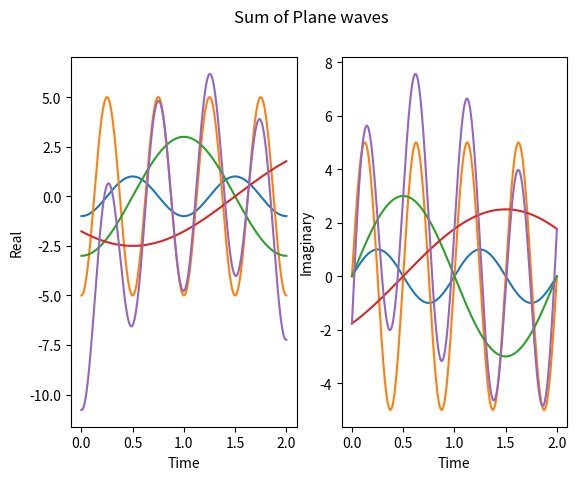

Here is the Python script that generated this plot:
# -*- coding: utf-8 -*-
"""
Created on Mon Feb  3 22:16:37 2025

@author: kylek
"""

#%% import dependancies
import numpy as np
import matplotlib.pyplot as plt

#%%

# initialize variables

A = np.array([1, 5, -3, 2.5])
omega = np.array([2*np.pi,  4*np.pi, np.pi, np.pi/2])
phi = np.array([-np.pi, np.pi, 0, np.pi*3/4])
Y = [];

# calculate functions | A*e^(-i(wt+phi))

t = np.linspace(0, 2, 1000)

Y0 = A[0]*np.exp(complex(0,-1)*(omega[0]*t + phi[0]))
Y1 = A[1]*np.exp(complex(0,-1)*(omega[1]*t + phi[1]))
Y2 = A[2]*np.exp(complex(0,-1)*(omega[2]*t + phi[2]))
Y3 = A[3]*np.exp(complex(0,-1)*(omega[3]*t + phi[3]))

# create sum of 4 waves

Ysum = Y0 + Y1 + Y2 + Y3



#%%plotting

#Plot first graph, seperate real and imaginary wave

plt.subplot(1,2,1)
plt.plot(t,np.real(Y0))

plt.xlabel("Time")
plt.ylabel("Real")

plt.subplot(1,2,2)
plt.plot(t,np.imag(Y0))

plt.xlabel("Time")
plt.ylabel("Imaginary")

plt.suptitle("Plane wave 1")

plt.show()

#Plot second graph, seperate real and imaginary wave

plt.subplot(1,2,1)
plt.plot(t,np.real(Y1))

plt.xlabel("Time")
plt.ylabel("Real")

plt.subplot(1,2,2)
plt.plot(t,np.imag(Y1))

plt.xlabel("Time")
plt.ylabel("Imaginary")

plt.suptitle("Plane wave 2")

plt.show()

#Plot third graph, seperate real and imaginary wave

plt.subplot(1,2,1)
plt.plot(t,np.real(Y2))

plt.xlabel("Time")
plt.ylabel("Real")

plt.subplot(1,2,2)
plt.plot(t,np.imag(Y2))

plt.xlabel("Time")
plt.ylabel("Imaginary")

plt.suptitle("Plane wave 3")

plt.show()

#Plot fourth graph, seperate real and imaginary wave

plt.subplot(1,2,1)
plt.plot(t,np.real(Y3))

plt.xlabel("Time")
plt.ylabel("Real")

plt.subplot(1,2,2)
plt.plot(t,np.imag(Y3))

plt.xlabel("Time")
plt.ylabel("Imaginary")

plt.suptitle("Plane wave 4")

plt.show()

#Plot fifth graph, a sum of the previous 4
# seperate real and imaginary wave

plt.subplot(1,2,1)
plt.plot(t,np.real(Ysum))

plt.xlabel("Time")
plt.ylabel("Real")

plt.subplot(1,2,2)
plt.plot(t,np.imag(Ysum))

plt.xlabel("Time")
plt.ylabel("Imaginary")

plt.suptitle("Sum of Plane waves")

plt.show()